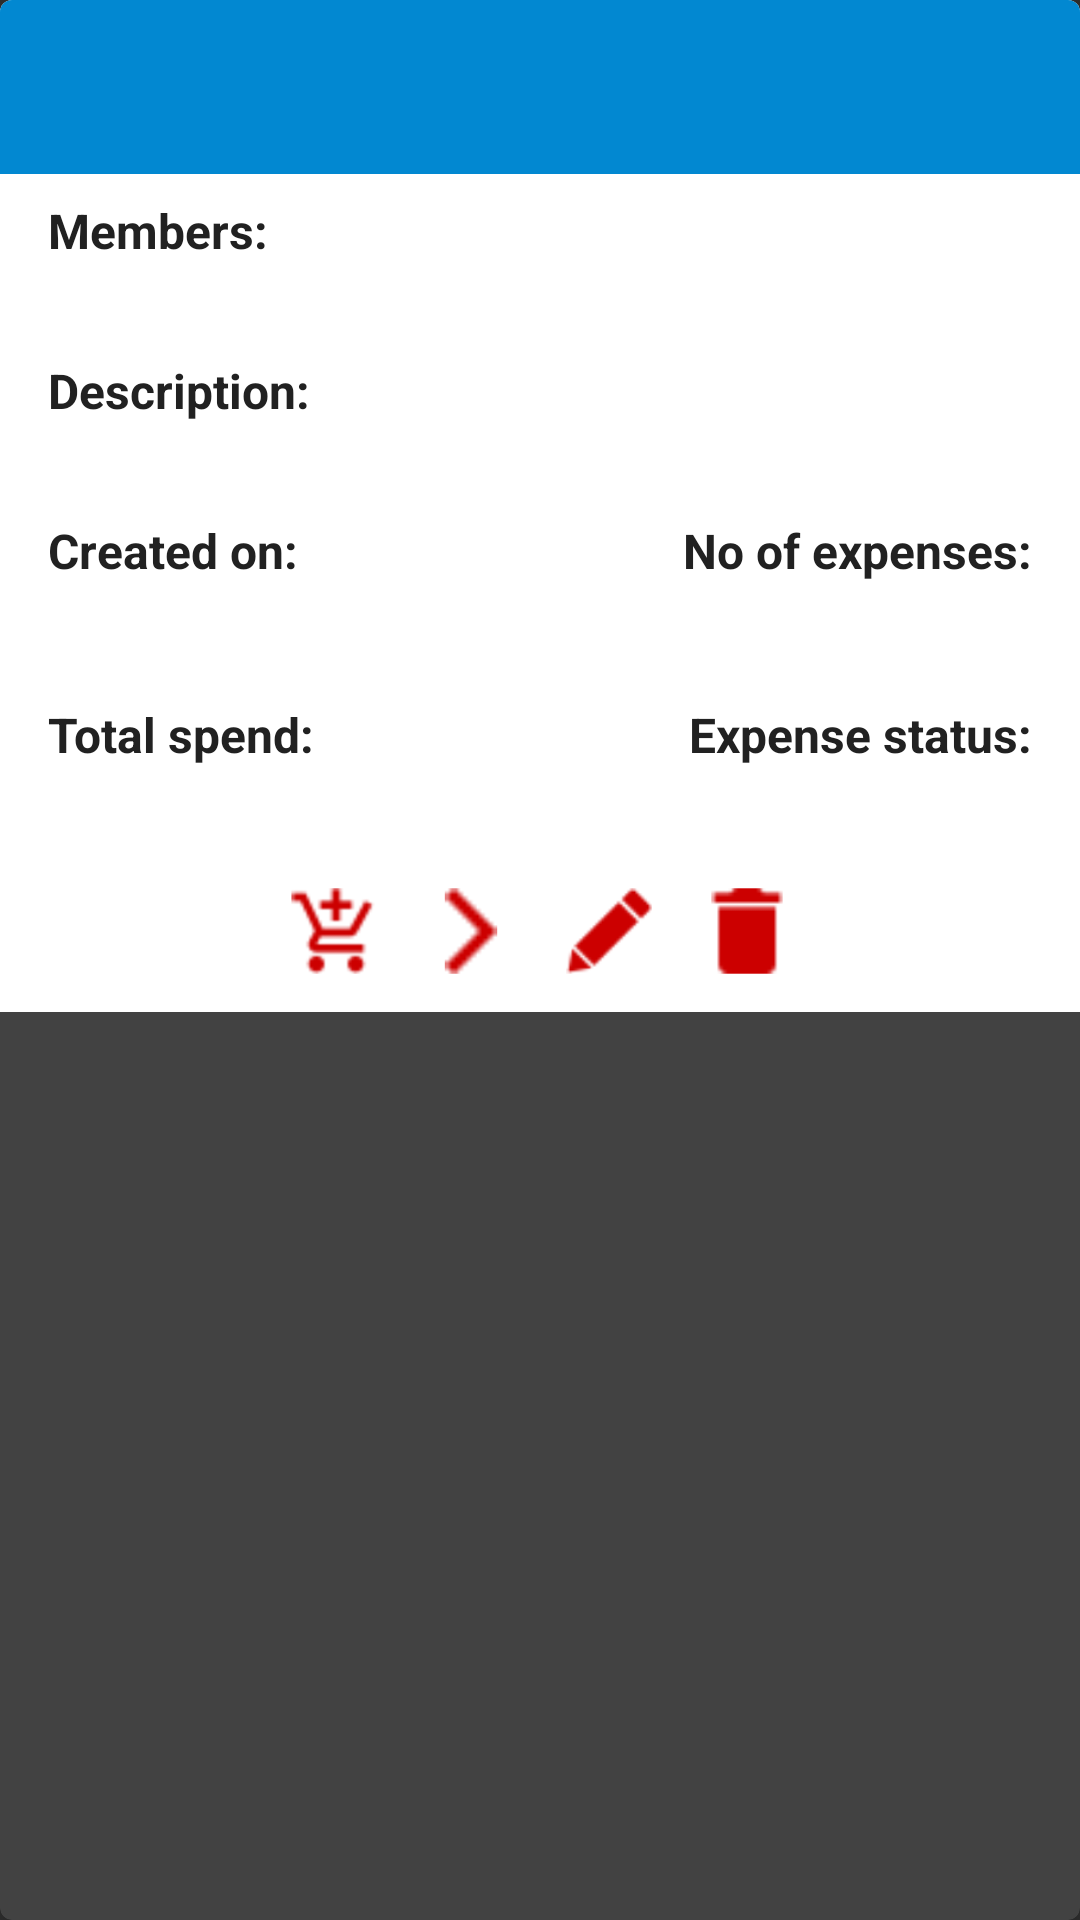

Here is an Android app screen rendered from its layout file. Give the layout XML and the strings, colors and styles it references.
<!-- AndroidManifest.xml: application theme AppTheme -->
<!-- res/layout/single_account_detail_cardview.xml -->
<?xml version="1.0" encoding="utf-8"?>
<android.support.v7.widget.CardView xmlns:android="http://schemas.android.com/apk/res/android"
    xmlns:card_view="http://schemas.android.com/apk/res-auto"
    android:id="@+id/card_view"
    android:layout_width="match_parent"
    android:layout_height="wrap_content"
    android:layout_marginBottom="5dp"
    android:layout_marginTop="5dp"
    android:background="@color/windowBackground"
    android:elevation="18dp"
    card_view:cardElevation="5dp"
    card_view:cardCornerRadius="4dp">

    <RelativeLayout xmlns:android="http://schemas.android.com/apk/res/android"
        xmlns:tools="http://schemas.android.com/tools"
        android:layout_width="match_parent"
        android:layout_height="wrap_content"
        android:background="@color/windowBackground">

        
        <TextView
            android:id="@+id/allAccountAccountName"
            android:layout_width="match_parent"
            android:layout_height="58dp"
            android:layout_centerHorizontal="true"
            android:background="@color/primary_dark"
            android:gravity="center"
            android:textColor="@color/text_icons"
            android:textSize="20sp"
            android:textStyle="bold" />
        

        
        <TextView
            android:id="@+id/allAccountMembersLabel"
            style="@style/textViewHeaderPrimaryText"
            android:layout_width="wrap_content"
            android:layout_height="wrap_content"
            android:layout_below="@id/allAccountAccountName"
            android:layout_marginLeft="16dp"
            android:layout_marginTop="8dp"
            android:text="@string/account_members_label" />

        <TextView
            android:id="@+id/allAccountMembers"
            style="@style/textViewHeaderPrimaryText"
            android:layout_width="wrap_content"
            android:layout_height="wrap_content"
            android:layout_below="@id/allAccountMembersLabel"
            android:layout_marginLeft="16dp"
            android:layout_marginTop="2dp" />
        
        

        <TextView
            android:id="@+id/allAccountDescriptionLabel"
            style="@style/textViewHeaderPrimaryText"
            android:layout_width="wrap_content"
            android:layout_height="wrap_content"
            android:layout_below="@id/allAccountMembers"
            android:layout_marginLeft="16dp"
            android:layout_marginTop="8dp"
            android:text="@string/account_description_label" />

        <TextView
            android:id="@+id/allAccountDescription"
            style="@style/textViewHeaderPrimaryText"
            android:layout_width="wrap_content"
            android:layout_height="wrap_content"
            android:layout_below="@id/allAccountDescriptionLabel"
            android:layout_marginLeft="16dp"
            android:layout_marginTop="2dp" />
        

        
        <LinearLayout
            android:id="@+id/linearLayout1"
            android:layout_width="match_parent"
            android:layout_height="wrap_content"
            android:layout_below="@id/allAccountDescription"
            android:layout_marginLeft="16dp"
            android:layout_marginRight="16dp"
            android:layout_marginTop="8dp"
            android:orientation="horizontal"
            android:weightSum="2">

            <TextView
                android:id="@+id/allAccountCreatedOnLabel"
                style="@style/textViewHeaderPrimaryText"
                android:layout_width="wrap_content"
                android:layout_height="wrap_content"
                android:layout_weight="1"
                android:text="@string/account_created_on_label" />

            <TextView
                android:id="@+id/allAccountNoOfExpensesLabel"
                style="@style/textViewHeaderPrimaryText"
                android:layout_width="wrap_content"
                android:layout_height="wrap_content"
                android:layout_weight="1"
                android:gravity="right"
                android:text="@string/account_no_of_expenses_label" />

        </LinearLayout>

        
        <LinearLayout
            android:id="@+id/linearLayout2"
            android:layout_width="match_parent"
            android:layout_height="wrap_content"
            android:layout_below="@id/linearLayout1"
            android:layout_marginLeft="16dp"
            android:layout_marginRight="16dp"
            android:layout_marginTop="8dp"
            android:orientation="horizontal"
            android:weightSum="2">

            <TextView
                android:id="@+id/allAccountCreatedOn"
                style="@style/textViewHeaderPrimaryText"
                android:layout_width="wrap_content"
                android:layout_height="wrap_content"
                android:layout_marginTop="2dp"
                android:layout_weight="1" />
            

            <TextView
                android:id="@+id/allAccountNoOfExpenses"
                style="@style/textViewHeaderPrimaryText"
                android:layout_width="wrap_content"
                android:layout_height="wrap_content"
                android:layout_marginTop="2dp"
                android:layout_weight="1"
                android:gravity="right" />
            
        </LinearLayout>


        
        <LinearLayout
            android:id="@+id/linearLayout3"
            android:layout_width="match_parent"
            android:layout_height="wrap_content"
            android:layout_below="@id/linearLayout2"
            android:layout_marginLeft="16dp"
            android:layout_marginRight="16dp"
            android:layout_marginTop="8dp"
            android:orientation="horizontal"
            android:weightSum="2">

            <TextView
                android:id="@+id/allAccountTotalSpendLabel"
                style="@style/textViewHeaderPrimaryText"
                android:layout_width="wrap_content"
                android:layout_height="wrap_content"
                android:layout_weight="1"
                android:text="@string/account_total_spend_label" />

            <TextView
                android:id="@+id/allAccountExpenseStatusLabel"
                style="@style/textViewHeaderPrimaryText"
                android:layout_width="wrap_content"
                android:layout_height="wrap_content"
                android:layout_weight="1"
                android:gravity="right"
                android:text="@string/account_expense_status_label" />

        </LinearLayout>

        
        <LinearLayout
            android:id="@+id/linearLayout4"
            android:layout_width="match_parent"
            android:layout_height="wrap_content"
            android:layout_below="@id/linearLayout3"
            android:layout_marginLeft="16dp"
            android:layout_marginRight="16dp"
            android:layout_marginTop="8dp"
            android:orientation="horizontal"
            android:weightSum="2">

            <LinearLayout
                android:layout_width="wrap_content"
                android:layout_height="wrap_content"
                android:layout_weight="1">

                <ImageView
                    android:id="@+id/currencyImage"
                    android:layout_width="16dp"
                    android:layout_height="16dp"
                    android:layout_gravity="center"
                    android:layout_marginTop="2dp" />

                <TextView
                    android:id="@+id/allAccountTotalSpend"
                    style="@style/textViewHeaderPrimaryText"
                    android:layout_width="wrap_content"
                    android:layout_height="wrap_content"
                    android:layout_marginTop="2dp" />
                
            </LinearLayout>

            <TextView
                android:id="@+id/allAccountExpenseStatus"
                style="@style/textViewHeaderPrimaryText"
                android:layout_width="wrap_content"
                android:layout_height="wrap_content"
                android:layout_weight="1"
                android:gravity="right" />
            

        </LinearLayout>

        <LinearLayout
            android:id="@+id/linearLayout"
            android:layout_width="wrap_content"
            android:layout_height="wrap_content"
            android:layout_below="@id/linearLayout4"
            android:layout_centerHorizontal="true"
            android:layout_marginBottom="8dp"
            android:layout_marginTop="4dp">

            <ImageView
                android:id="@+id/imgAddEvent"
                android:layout_width="38dp"
                android:layout_height="38dp"
                android:layout_marginRight="8dp"
                android:src="@drawable/ic_add_an_event_red" />

            <ImageView
                android:id="@+id/imgAllEvents"
                android:layout_width="38dp"
                android:layout_height="38dp"
                android:layout_marginRight="8dp"
                android:src="@drawable/ic_view_all_events_red" />

            <ImageView
                android:id="@+id/imgEditAccountDetail"
                android:layout_width="38dp"
                android:layout_height="38dp"
                android:layout_marginRight="8dp"
                android:src="@drawable/ic_edit_account_details_red" />

            <ImageView
                android:id="@+id/imgDeleteAccount"
                android:layout_width="38dp"
                android:layout_height="38dp"
                android:src="@drawable/ic_delete_red" />
        </LinearLayout>
    </RelativeLayout>

</android.support.v7.widget.CardView>
<!-- resources referenced by this layout -->
<resources>
  <color name="primary_dark">#0288D1</color>
  <color name="text_icons">#FFFFFF</color>
  <color name="windowBackground">#FFFFFF</color>
  <!-- drawable ic_add_an_event_red: png bitmap (drawable-hdpi, 1663 bytes) -->
  <!-- drawable ic_delete_red: png bitmap (drawable-hdpi, 663 bytes) -->
  <!-- drawable ic_edit_account_details_red: png bitmap (drawable-hdpi, 1138 bytes) -->
  <!-- drawable ic_view_all_events_red: png bitmap (drawable-hdpi, 1152 bytes) -->
  <string name="account_created_on_label">Created on:</string>
  <string name="account_description_label">Description:</string>
  <string name="account_expense_status_label">Expense status:</string>
  <string name="account_members_label">Members:</string>
  <string name="account_no_of_expenses_label">No of expenses:</string>
  <string name="account_total_spend_label">Total spend:</string>
  <style name="textViewHeaderPrimaryText">
          <item name="android:textColor">@color/primary_text</item>
          <item name="android:textSize">16sp</item>
          <item name="android:textStyle">bold</item>
      </style>
  <style name="AppTheme" parent="AppTheme.Base">
          
  
      </style>
  <color name="primary_text">#212121</color>
  <style name="AppTheme.Base" parent="Theme.AppCompat.NoActionBar">
          <item name="colorPrimaryDark">@color/primary_dark</item>
          <item name="colorPrimary">@color/primary</item>
          <item name="colorAccent">@color/accent</item>
          <item name="android:windowActionBar">false</item>
          <item name="android:windowNoTitle">true</item>
          <item name="android:typeface">sans</item>
  
          <item name="colorControlNormal">@color/colorControlNormal</item>
          <item name="colorControlActivated">@color/colorControlActivated</item>
          <item name="colorControlHighlight">@color/colorControlHighlight</item>
          <item name="android:alertDialogTheme">@style/MyAlertDialogTheme</item>
      </style>
  <color name="primary">#03A9F4</color>
  <color name="accent">#FF5252</color>
  <color name="colorControlNormal">#000000</color>
  <color name="colorControlActivated">#FF5252</color>
  <color name="colorControlHighlight">#FF5252</color>
  <style name="MyAlertDialogTheme" parent="Base.V21.Theme.AppCompat.Light.Dialog">
          <item name="android:windowBackground">@color/windowBackground</item>
  
      </style>
</resources>
